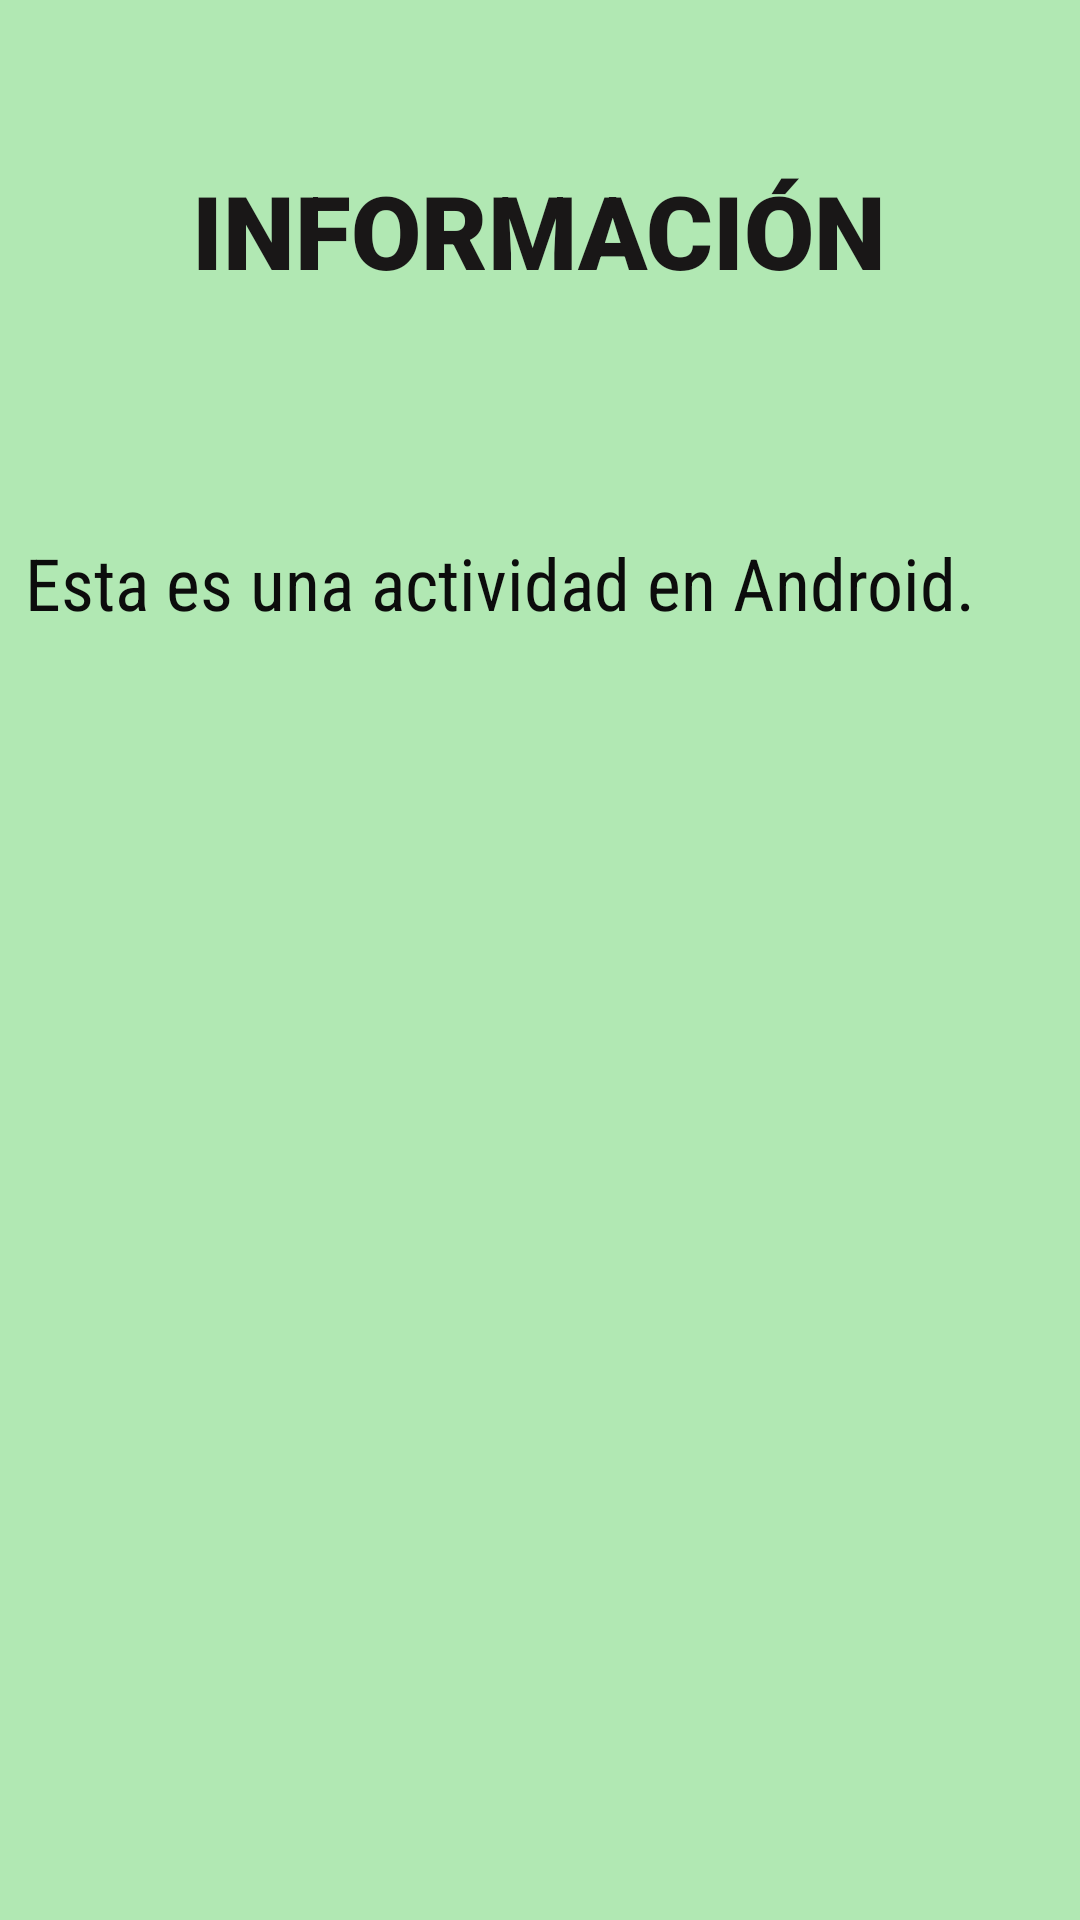

Here is an Android app screen rendered from its layout file. Give the layout XML and the strings, colors and styles it references.
<!-- AndroidManifest.xml: application theme Theme.AndroidDagger -->
<!-- res/layout/info.xml -->
<?xml version="1.0" encoding="utf-8"?>
<androidx.constraintlayout.widget.ConstraintLayout xmlns:android="http://schemas.android.com/apk/res/android"
    xmlns:app="http://schemas.android.com/apk/res-auto"
    xmlns:tools="http://schemas.android.com/tools"
    android:layout_width="match_parent"
    android:layout_height="match_parent"
    android:background="#B1E8B3">


    <TextView
        android:id="@+id/textView2"
        android:layout_width="wrap_content"
        android:layout_height="wrap_content"
        android:fontFamily="sans-serif-black"
        android:text="INFORMACIÓN"
        android:textColor="#191717"
        android:textSize="34sp"
        app:layout_constraintBottom_toBottomOf="parent"
        app:layout_constraintEnd_toEndOf="parent"
        app:layout_constraintHorizontal_bias="0.498"
        app:layout_constraintStart_toStartOf="parent"
        app:layout_constraintTop_toTopOf="parent"
        app:layout_constraintVertical_bias="0.091" />

    <TextView
        android:id="@+id/textView3"
        android:layout_width="wrap_content"
        android:layout_height="wrap_content"
        android:fontFamily="sans-serif-condensed"
        android:text="Esta es una actividad en Android."
        android:textColor="#0C0C0C"
        android:textSize="24sp"
        app:layout_constraintBottom_toBottomOf="parent"
        app:layout_constraintEnd_toEndOf="parent"
        app:layout_constraintHorizontal_bias="0.191"
        app:layout_constraintStart_toStartOf="parent"
        app:layout_constraintTop_toTopOf="parent"
        app:layout_constraintVertical_bias="0.293" />
</androidx.constraintlayout.widget.ConstraintLayout>
<!-- resources referenced by this layout -->
<resources>
  <style name="Theme.AndroidDagger" parent="Theme.MaterialComponents.DayNight.DarkActionBar">
          
          <item name="colorPrimary">@color/purple_500</item>
          <item name="colorPrimaryVariant">@color/purple_700</item>
          <item name="colorOnPrimary">@color/white</item>
          
          <item name="colorSecondary">@color/teal_200</item>
          <item name="colorSecondaryVariant">@color/teal_700</item>
          <item name="colorOnSecondary">@color/black</item>
          
          <item name="android:statusBarColor" tools:targetApi="l">?attr/colorPrimaryVariant</item>
          
      </style>
  <!-- not gathered from this repository: default colours our renderer supplied (Android Studio template values) -->
  <color name="purple_500">#FF6200EE</color>
  <color name="purple_700">#FF3700B3</color>
  <color name="teal_200">#FF03DAC5</color>
  <color name="teal_700">#FF018786</color>
  <color name="black">#FF000000</color>
  <color name="white">#FFFFFFFF</color>
</resources>
